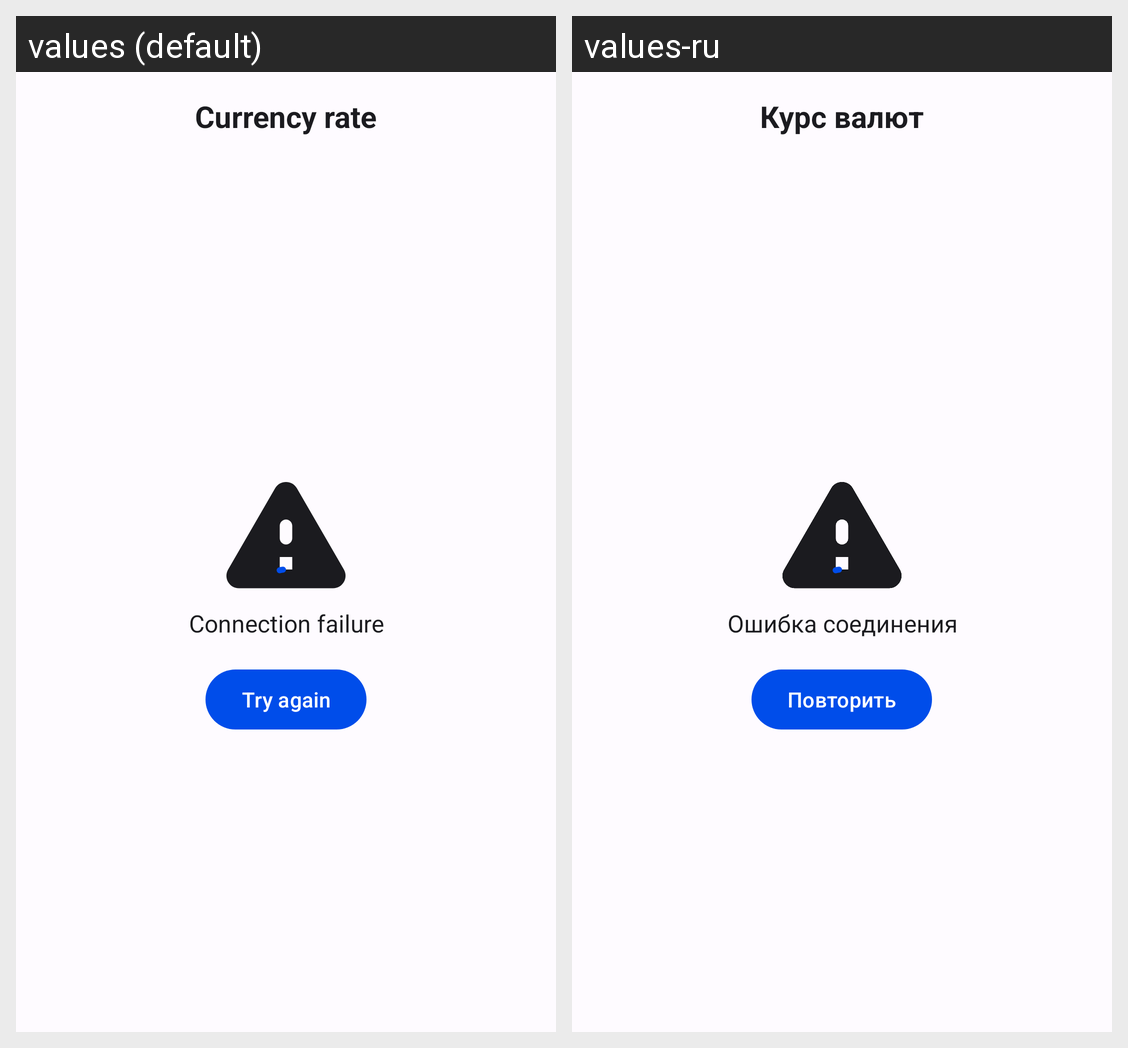

The Android screen above is rendered under two locales of the same app. Produce the string resources it draws, with the default and per-locale values.
Android screen res/layout/activity_currency_rates.xml rendered under 2 locales, left to right: values (default), values-ru. Device: Nexus 5 (rendered at 1080×1920; each locale shown at half size, 540×960, under a caption strip naming it); theme Theme.CurrencyRate.
Strings drawn on this screen, with the default value and each locale's value (text and hints the layout hard-codes, and strings that could not be matched under every locale, appear in the picture but are not listed):

app_name
  values: Currency rate
  values-ru: Курс валют

connection_failure_exception
  values: Connection failure
  values-ru: Ошибка соединения

try_again
  values: Try again
  values-ru: Повторить
